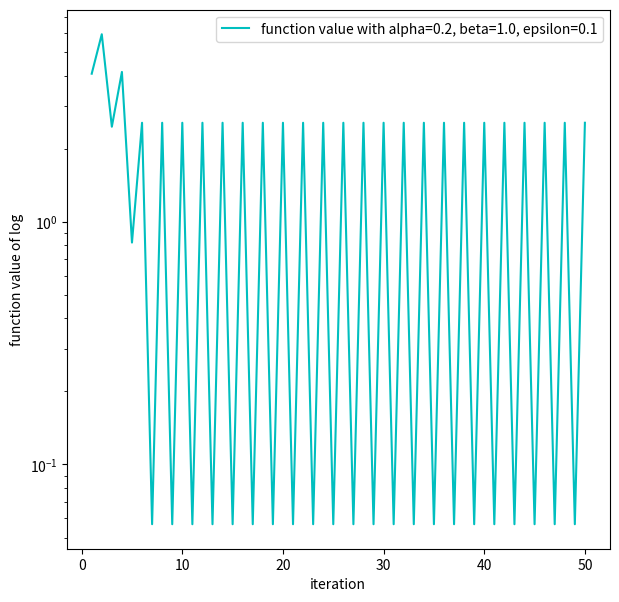

Source code (Python):
from typing import overload

import numpy as np
import sympy
import math

from matplotlib import pyplot as plt
from sympy import Max

x = sympy.symbols('x', real=True)
f = x ** 2
dfdx = sympy.diff(f, x)
f = sympy.lambdify(x, f)
dfdx = sympy.lambdify(x, dfdx)

x1, y1 = sympy.symbols('x,y', real=True)
xa = sympy.Array([x1, y1])
# f1 = 1 * (x1 - 5) ** 4 + 3 * (y1 - 0) ** 2
# f1 = (1 - x1) ** 2 + 100 * (y1 - x1 ** 2) ** 2
# f1 = abs(x1) + y1 ** 2
# f1 = 0.5 * (x1 ** 2 + 10 * y1 ** 2)
f1 = Max(x1 - 5, 0) + 3 * abs(y1 - 0)
dfdx1 = sympy.diff(f1, xa)
# dfdx2 = sympy.diff(f2, xa)
print(dfdx1)

f1 = sympy.lambdify(xa, f1)
print(f1(1, 1))
# f2 = sympy.lambdify(xa, f2)
dfdx1 = sympy.lambdify(xa, dfdx1)
# dfdx2 = sympy.lambdify(xa, dfdx2)


x2 = sympy.symbols('x', real=True)
f2 = 3 * abs(x2 - 0)
dfdx2 = sympy.diff(f2, x2)
dfdx2 = sympy.lambdify(x2, dfdx2)
print(dfdx2(2))


# print(dfdx2)

# f = sympy.lambdify(x, f)
# dfdx = sympy.lambdify(x, dfdx)


def getF1(x):
    return f(x)


def getF2(x, y):
    return f1(x, y)


def getDf1(x):
    return dfdx(x)


# def getDf2(x, y):
#     return dfdx1(x, y)
def getDf(x):
    if x > 5:
        return 1
    else:
        return 0


def getDf2(x, y):
    dx = getDf(x)
    dy = dfdx2(y)
    return dx, dy


def getPF1(x, y):
    x1 = x.copy()
    for i in range(0, x.shape[0]):
        for j in range(0, x.shape[1]):
            if x[i][j] <= 5:
                x1[i][j] = 0
            else:
                x1[i][j] = x[i][j] - 5


    part2 = 3 * abs(y)

    return x1 + part2


def polyak(startX, startY, maxIters, epsilon, ii, ss):
    x = startX
    i = 0
    if startY is not None:
        y = startY
        while i < maxIters:
            numerator = getF2(x, y) - 0
            dx, dy = getDf2(x, y)
            alpha = numerator / (dx ** 2 + dy ** 2 + epsilon)
            x = x - alpha * dx
            y = y - alpha * dy
            i = i + 1
            ii.append(i)
            ss.append(getF2(x, y))
    else:
        while i < maxIters:
            numerator = getF1(x) - 0
            alpha = numerator / (getDf1(x) ** 2 + epsilon)
            x = x - alpha * getDf1(x)
            i = i + 1
            ii.append(i)
            ss.append(alpha)
    return ii, ss


def RMSProp(startX, startY, maxIters, alpha0, Beta, epsilon, ii, ff, ssx, ssy, xx, yy):
    x = startX
    i = 0
    sum = 0
    if startY is None:
        while i < maxIters:
            sum = Beta * sum + (1 - Beta) * getDf1(x) ** 2
            alpha = alpha0 / (math.sqrt(sum) + epsilon)
            x = x - alpha * getDf1(x)
            i = i + 1
            ii.append(i)
            ff.append(alpha)
    else:
        y = startY
        sum2 = 0
        while i < maxIters:

            dx, dy = getDf2(x, y)
            sum = Beta * sum + (1 - Beta) * (dx ** 2)
            sum2 = Beta * sum2 + (1 - Beta) * (dy ** 2)
            alpha = alpha0 / (math.sqrt(sum) + epsilon)
            alpha2 = alpha0 / (math.sqrt(sum2) + epsilon)
            x = x - alpha * dx
            y = y - alpha2 * dy
            i = i + 1
            ii.append(i)
            ff.append(getF2(x, y))
            ssx.append(alpha)
            ssy.append(alpha2)
            xx.append(x)
            yy.append(y)
    return ii, ff, ssx, ssy, xx, yy


def heavyBall(startX, startY, maxIters, alpha, Beta, ii, ff, ssx, ssy, xx, yy):
    x = startX
    i = 0
    z = 0
    if startY is None:
        while i < maxIters:
            z = Beta * z + alpha * getDf1(x)
            x = x - z
            i = i + 1
            ii.append(i)
            ff.append(getF1(x))
    else:
        y = startY
        z2 = 0
        while i < maxIters:
            dx, dy = getDf2(x, y)
            z = Beta * z + alpha * dx
            z2 = Beta * z2 + alpha * dy
            x = x - z
            y = y - z2
            i = i + 1
            ii.append(i)
            ff.append(getF2(x, y))
            ssx.append(z)
            ssy.append(z2)
            xx.append(x)
            yy.append(y)
    return ii, ff, ssx, ssy, xx, yy


def Adam(startX, startY, maxIters, alpha, Beta1, Beta2, epsilon, ii, ff, ssx, ssy, xx, yy):
    x = startX
    i = 0
    mt = 0
    vt = 0
    if startY is None:
        while i < maxIters:
            mt = Beta1 * mt + (1 - Beta1) * getDf1(x)
            vt = Beta2 * vt + (1 - Beta2) * (getDf1(x) ** 2)
            me = mt / (1 - Beta1 ** (i + 1))
            ve = vt / (1 - Beta2 ** (i + 1))
            x = x - alpha * (me / (math.sqrt(ve) + epsilon))
            i = i + 1
            ii.append(i)
            ff.append(getF1(x))

    else:
        y = startY
        mt2 = 0
        vt2 = 0
        while i < maxIters:
            dx, dy = getDf2(x, y)
            mt = Beta1 * mt + (1 - Beta1) * dx
            mt2 = Beta1 * mt2 + (1 - Beta1) * dy
            vt = Beta2 * vt + (1 - Beta2) * (dx ** 2)
            vt2 = Beta2 * vt2 + (1 - Beta2) * (dy ** 2)
            me = mt / (1 - Beta1 ** (i + 1))
            me2 = mt2 / (1 - Beta1 ** (i + 1))
            ve = vt / (1 - Beta2 ** (i + 1))
            ve2 = vt2 / (1 - Beta2 ** (i + 1))
            x = x - alpha * (me / (math.sqrt(ve) + epsilon))
            y = y - alpha * (me2 / (math.sqrt(ve2) + epsilon))
            i = i + 1
            ii.append(i)
            ff.append(getF2(x, y))
            ssx.append(alpha * (me / (math.sqrt(ve) + epsilon)))
            ssy.append(alpha * (me2 / (math.sqrt(ve2) + epsilon)))
            xx.append(x)
            yy.append(y)
    return ii, ff, ssx, ssy, xx, yy

plt.figure(figsize=(7, 7))
# polyak(1, None, 50, 0.0001)
# polyak(-1.25,0.5, 1500, 0.0001)

# RMSProp(1,None,50,0.06,0.9,0.0001)
# ii, ff, ssx, ssy, xx, yy = RMSProp(1, 1, 500, 0.01, 0.25, 0.0001, [], [], [], [], [], [])
# ii1, ff1, ssx1, ssy1, xx1, yy1 = RMSProp(1, 1, 500, 0.2, 0.25, 0.0001, [], [], [], [], [], [])
# ii2, ff2, ssx2, ssy2, xx2, yy2 = RMSProp(1, 1, 500, 0.2, 0.5, 0.0001, [], [], [], [], [], [])
# ii3, ff3, ssx3, ssy3, xx3, yy3 = RMSProp(1, 1, 500, 0.5, 0.5, 0.0001, [], [], [], [], [], [])
# ii4, ff4, ssx4, ssy4, xx4, yy4 = RMSProp(1, 1, 500, 0.5, 0.9, 0.0001, [], [], [], [], [], [])
# ii, ff, ssx, ssy, xx, yy = RMSProp(1, 1, 100, 0.1, 0.25, 0.0001, [], [], [], [], [], [])
# ii1, ff1, ssx1, ssy1, xx1, yy1 = RMSProp(1, 1, 100, 0.2, 0.25, 0.0001, [], [], [], [], [], [])
# ii2, ff2, ssx2, ssy2, xx2, yy2 = RMSProp(1, 1, 100, 0.3, 0.25, 0.0001, [], [], [], [], [], [])
# ii3, ff3, ssx3, ssy3, xx3, yy3 = RMSProp(1, 1, 100, 0.1, 0.9, 0.0001, [], [], [], [], [], [])
# ii4, ff4, ssx4, ssy4, xx4, yy4 = RMSProp(1, 1, 80, 0.2, 0.9, 0.0001, [], [], [], [], [], [])
# ii5, ff5, ssx5, ssy5, xx5, yy5 = RMSProp(1, 1, 80, 0.3, 0.9, 0.0001, [], [], [], [], [], [])
# ii5, ff5, ssx5, ssy5, xx5, yy5 = RMSProp(1, 1, 200, 0.9, 0.9, 0.0001, [], [], [], [], [], [])
# RMSProp(0.02, 0.1, 1000, 0.01, 0.9, 0.00001)
# heavyBall(1, None, 50, 1, 0.25)
# ii, ff, ssx, ssy, xx, yy = heavyBall(1, 1, 200, 0.001, 0.25, [], [], [], [], [], [])
# ii1, ff1, ssx1, ssy1, xx1, yy1 = heavyBall(1, 1, 200, 0.005, 0.25, [], [], [], [], [], [])
# ii2, ff2, ssx2, ssy2, xx2, yy2 = heavyBall(1, 1, 200, 0.005, 0.5, [], [], [], [], [], [])
# ii3, ff3, ssx3, ssy3, xx3, yy3 = heavyBall(1, 1, 200, 0.01, 0.5, [], [], [], [], [], [])
# ii4, ff4, ssx4, ssy4, xx4, yy4 = heavyBall(1, 1, 200, 0.01, 0.9, [], [], [], [], [], [])
# ii, ff, ssx, ssy, xx, yy = heavyBall(1, 1, 100, 1, 0.25, [], [], [], [], [], [])
# ii1, ff1, ssx1, ssy1, xx1, yy1 = heavyBall(1, 1, 500, 0.005, 0.25, [], [], [], [], [], [])
# ii2, ff2, ssx2, ssy2, xx2, yy2 = heavyBall(1, 1, 500, 0.01, 0.5, [], [], [], [], [], [])
# ii3, ff3, ssx3, ssy3, xx3, yy3 = heavyBall(1, 1, 500, 0.001, 0.9, [], [], [], [], [], [])
# ii4, ff4, ssx4, ssy4, xx4, yy4 = heavyBall(1, 1, 500, 0.005, 0.9, [], [], [], [], [], [])
# ii5, ff5, ssx5, ssy5, xx5, yy5 = heavyBall(1, 1, 500, 0.01, 0.9, [], [], [], [], [], [])
# ii, ff, ssx, ssy, xx, yy = heavyBall(1, 1, 5, 0.05, 0.9, [], [], [], [], [], [])
# Adam(1.0,None, 50, 0.1, 0.9, 0.999, 0)
# ii, ff, ssx, ssy, xx, yy = Adam(1, 1, 500, 10, 0.9, 0.9, 0.0001, [], [], [], [], [], [])
# ii1, ff1, ssx1, ssy1, xx1, yy1 = Adam(1, 1, 150, 0.2, 0.25, 0.25, 0.0001, [], [], [], [], [], [])
# ii2, ff2, ssx2, ssy2, xx2, yy2 = Adam(1, 1, 150, 0.2, 0.5, 0.25, 0.0001, [], [], [], [], [], [])
# ii3, ff3, ssx3, ssy3, xx3, yy3 = Adam(1, 1, 150, 0.2, 0.5, 0.5, 0.0001, [], [], [], [], [], [])
# ii4, ff4, ssx4, ssy4, xx4, yy4 = Adam(1, 1, 150, 0.9, 0.9, 0.9, 0.0001, [], [], [], [], [], [])
# ii, ff, ssx, ssy, xx, yy = Adam(1, 1, 200, 0.1, 0.25, 0.25, 0.0001, [], [], [], [], [], [])
# ii1, ff1, ssx1, ssy1, xx1, yy1 = Adam(1, 1, 200, 0.5, 0.25, 0.25, 0.0001, [], [], [], [], [], [])
# ii2, ff2, ssx2, ssy2, xx2, yy2 = Adam(1, 1, 200, 0.9, 0.25, 0.25, 0.0001, [], [], [], [], [], [])
# ii3, ff3, ssx3, ssy3, xx3, yy3 = Adam(1, 1, 200, 0.1, 0.9, 0.9, 0.0001, [], [], [], [], [], [])
# ii4, ff4, ssx4, ssy4, xx4, yy4 = Adam(1, 1, 200, 0.5, 0.9, 0.9, 0.0001, [], [], [], [], [], [])
# ii5, ff5, ssx5, ssy5, xx5, yy5 = Adam(1, 1, 200, 0.9, 0.9, 0.9, 0.0001, [], [], [], [], [], [])
# ii, ff, ssx, ssy, xx, yy = Adam(1, 1, 2000, 0.3, 1.1, 0.95, 0.0001, [], [], [], [], [], [])


# plt.plot(ii, ff, color='b', label='function value with alpha=0.01, beta = 0.25')
# plt.plot(ii1, ff1, color='r', label='function value with alpha=0.2, beta = 0.25')
# plt.plot(ii2, ff2, color='g', label='function value with alpha=0.2, beta = 0.5')
# plt.plot(ii3, ff3, color='y', label='function value with alpha=0.5, beta = 0.5')
# plt.plot(ii4, ff4, color='c', label='function value with alpha=0.5, beta = 0.9')
# plt.plot(ii, ff, color='b', label='function value with alpha=0.1, beta = 0.25')
# plt.plot(ii1, ff1, color='r', label='function value with alpha=0.2, beta = 0.25')
# plt.plot(ii2, ff2, color='g', label='function value with alpha=0.3, beta = 0.25')
# plt.plot(ii3, ff3, color='y', label='function value with alpha=0.1, beta = 0.9')
# plt.plot(ii4, ff4, color='c', label='function value with alpha=0.2, beta = 0.9')
# plt.plot(ii5, ff5, color='m', label='function value with alpha=0.3, beta = 0.9')
# plt.plot(ii5, ff5, color='c', label='function value with alpha=5000, beta=0.9, epsilon=0.0001')
# plt.plot(ii, ssx, color='b', label='x step size with alpha=0.06, beta = 0.25')
# plt.plot(ii, ssy, color='r', label='y step size with alpha=0.06, beta = 0.25')
# plt.plot(ii1, ssx1, color='g', label='x step size with alpha=0.2, beta = 0.25')
# plt.plot(ii1, ssy1, color='y', label='y step size with alpha=0.2, beta = 0.25')
# plt.plot(ii2, ssx2, color='c', label='x step size with alpha=0.2, beta = 0.5')
# plt.plot(ii2, ssy2, color='m', label='y step size with alpha=0.2, beta = 0.5')
# x = np.arange(1, 6, 0.1)
# y = np.arange(-2, 2, 0.1)
# X, Y = np.meshgrid(x, y)
# contours = plt.contour(X, Y, getF2(X, Y), 20);
# plt.clabel(contours, inline=True, fontsize=10)
# plt.plot(xx,yy,color='b', label='the path of x and y with alpha=0.1, beta = 0.25')
# plt.plot(xx2,yy2,color='r', label='the path of x and y with alpha=0.9, beta = 0.25')
# plt.plot(xx3,yy3,color='g', label='the path of x and y with alpha=0.1, beta = 0.9')
# plt.plot(xx5,yy5,color='y', label='the path of x and y with alpha=0.9, beta = 0.9')

# plt.plot(ii, ff, color='b', label='function value with alpha=0.001, beta = 0.25')
# plt.plot(ii1, ff1, color='r', label='function value with alpha=0.005, beta = 0.25')
# plt.plot(ii2, ff2, color='g', label='function value with alpha=0.005, beta = 0.5')
# plt.plot(ii3, ff3, color='y', label='function value with alpha=0.01, beta = 0.5')
# plt.plot(ii4, ff4, color='c', label='function value with alpha=0.01, beta = 0.9')
# plt.plot(ii, ff, color='b', label='function value with alpha=0.001, beta = 0.25')
# plt.plot(ii1, ff1, color='r', label='function value with alpha=0.005, beta = 0.25')
# plt.plot(ii2, ff2, color='g', label='function value with alpha=0.008, beta = 0.25')
# plt.plot(ii3, ff3, color='y', label='function value with alpha=0.001, beta = 0.9')
# plt.plot(ii4, ff4, color='c', label='function value with alpha=0.005, beta = 0.9')
# plt.plot(ii5, ff5, color='m', label='function value with alpha=0.01, beta = 0.9')
# plt.plot(ii, ssy, color='b', label='y step with alpha=0.001, beta = 0.25')
# plt.plot(ii1, ssy1, color='r', label='y step with alpha=0.005, beta = 0.25')
# plt.plot(ii2, ssy2, color='g', label='y step with alpha=0.005, beta = 0.5')
# plt.plot(ii, ssy3, color='y', label='y step with alpha=0.01, beta = 0.5')
# plt.plot(ii, ssy4, color='c', label='y step with alpha=0.01, beta = 0.9')

# plt.plot(xx,yy,color='b', label='the path of x and y with alpha=0.001, beta = 0.25')
# plt.plot(xx1,yy1,color='r', label='the path of x and y with alpha=0.005, beta = 0.25')
# plt.plot(xx2,yy2,color='g', label='the path of x and y with alpha=0.005, beta = 0.5')
# plt.plot(xx3,yy3,color='y', label='the path of x and y with alpha=0.01, beta = 0.5')
# plt.plot(xx4,yy4,color='c', label='the path of x and y with alpha=0.01, beta = 0.9')
# plt.plot(ii, ff, color='b', label='function value with alpha=0.05, beta = 0.9')

# plt.plot(ii, ff, color='b', label='function value with alpha=10,beta1 = 0.9,beta2 = 0.9')
# plt.plot(ii1, ff1, color='r', label='function value with alpha=0.2,beta1 = 0.25,beta2 = 0.25')
# plt.plot(ii2, ff2, color='g', label='function value with alpha=0.2,beta1 = 0.5,beta2 = 0.25')
# plt.plot(ii3, ff3, color='y', label='function value with alpha=0.2,beta1 = 0.5,beta2 = 0.5')
# plt.plot(ii4, ff4, color='c', label='function value with alpha=0.3,beta1 = 0.9,beta2 = 0.9')
# plt.plot(ii, ff, color='b', label='function value with alpha=0.1,beta1 = 0.9,beta2 = 0.9')
# plt.plot(ii1, ff1, color='r', label='function value with alpha=0.5,beta1 = 0.25,beta2 = 0.25')
# plt.plot(ii2, ff2, color='g', label='function value with alpha=0.9,beta1 = 0.25,beta2 = 0.25')
# plt.plot(ii3, ff3, color='y', label='function value with alpha=0.1,beta1 = 0.9,beta2 = 0.9')
# plt.plot(ii4, ff4, color='c', label='function value with alpha=0.5,beta1 = 0.9,beta2 = 0.9')
# plt.plot(ii5, ff5, color='m', label='function value with alpha=0.9,beta1 = 0.9,beta2 = 0.9')
# plt.plot(ii, ssx, color='b', label='x step with alpha=0.1, beta = 0.25,beta2 = 0.25')
# plt.plot(ii, ssy, color='r', label='y step with alpha=0.1, beta = 0.25,beta2 = 0.25')
# plt.plot(ii1, ssy1, color='b', label='y step with alpha=0.2, beta = 0.25,beta2 = 0.25')
# plt.plot(ii2, ssy2, color='g', label='y step with alpha=0.2, beta = 0.5,beta2 = 0.25')
# plt.plot(ii3, ssy3, color='y', label='y step with alpha=0.2, beta = 0.5,beta2 = 0.5')
# plt.plot(xx, yy, color='b', label='the path of x and y with alpha=0.1, beta = 0.25,beta2 = 0.25')
# plt.plot(xx1, yy1, color='r', label='the path of x and y with alpha=0.2, beta = 0.25,beta2 = 0.25')
# plt.plot(xx2, yy2, color='g', label='the path of x and y with alpha=0.2, beta = 0.5,beta2 = 0.25')
# plt.plot(xx3, yy3, color='y', label='the path of x and y with alpha=0.2, beta = 0.5,beta2 = 0.5')
# plt.plot(xx4, yy4, color='c', label='the path of x and y with alpha=0.3, beta = 0.9,beta2 = 0.9')
# plt.plot(ii, ff, color='b', label='function value with alpha=0.3, beta1 = 1.1,beta2 = 0.95')

# Max(x1 - 5, 0) + 3 * abs(y1 - 0)
# ii, ff, ssx, ssy, xx, yy = RMSProp(10, 1, 200, 0.06, 0.25, 0.0001, [], [], [], [], [], [])
# ii1, ff1, ssx1, ssy1, xx1, yy1 = RMSProp(10, 1, 200, 0.2, 0.25, 0.0001, [], [], [], [], [], [])
# ii2, ff2, ssx2, ssy2, xx2, yy2 = RMSProp(10, 1, 200, 0.2, 0.5, 0.0001, [], [], [], [], [], [])
# ii3, ff3, ssx3, ssy3, xx3, yy3 = RMSProp(10, 1, 200, 0.5, 0.5, 0.0001, [], [], [], [], [], [])
# ii4, ff4, ssx4, ssy4, xx4, yy4 = RMSProp(10, 1, 200, 0.5, 0.9, 0.0001, [], [], [], [], [], [])
ii5, ff5, ssx5, ssy5, xx5, yy5 = RMSProp(10, 1, 50, 0.9, 0.25, 0.1, [], [], [], [], [], [])
# plt.plot(ii, ff, color='b', label='function value with alpha=0.06, beta = 0.25')
# plt.plot(ii1, ff1, color='r', label='function value with alpha=0.2, beta = 0.25')
# plt.plot(ii2, ff2, color='g', label='function value with alpha=0.2, beta = 0.5')
# plt.plot(ii3, ff3, color='y', label='function value with alpha=0.5, beta = 0.5')
# plt.plot(ii4, ff4, color='c', label='function value with alpha=0.5, beta = 0.9')
plt.plot(ii5, ff5, color='c', label='function value with alpha=0.2, beta=1.0, epsilon=0.1')
# plt.plot(ii, ssx, color='b', label='x step size with alpha=0.06, beta = 0.25')
# plt.plot(ii, ssy, color='r', label='y step size with alpha=0.06, beta = 0.25')
# plt.plot(ii1, ssx1, color='g', label='x step size with alpha=0.2, beta = 0.25')
# plt.plot(ii1, ssy1, color='y', label='y step size with alpha=0.2, beta = 0.25')
# plt.plot(ii2, ssx2, color='c', label='x step size with alpha=0.2, beta = 0.5')
# plt.plot(ii2, ssy2, color='m', label='y step size with alpha=0.2, beta = 0.5')
# plt.plot(ii3, ssy3, color='gold', label='x step size with alpha=0.2, beta = 0.5')
# plt.plot(ii3, ssy3, color='k', label='y step size with alpha=0.2, beta = 0.5')
# x = np.arange(4, 12, 0.1)
# y = np.arange(-1, 2, 0.1)
# X, Y = np.meshgrid(x, y)
# contours = plt.contour(X, Y, getPF1(X, Y), 20);
# plt.clabel(contours, inline=True, fontsize=10)
# plt.plot(xx, yy, color='b', label='the path of x and y with alpha=0.06, beta = 0.25')
# plt.plot(xx1, yy1, color='r', label='the path of x and y with alpha=0.2, beta = 0.25')
# plt.plot(xx2, yy2, color='g', label='the path of x and y with alpha=0.2, beta = 0.5')
# plt.plot(xx3, yy3, color='y', label='the path of x and y with alpha=0.5, beta = 0.5')

# ii, ff, ssx, ssy, xx, yy = heavyBall(10, 1, 500, 0.01, 0.25, [], [], [], [], [], [])
# ii1, ff1, ssx1, ssy1, xx1, yy1 = heavyBall(10, 1, 500, 0.05, 0.25, [], [], [], [], [], [])
# ii2, ff2, ssx2, ssy2, xx2, yy2 = heavyBall(10, 1, 500, 0.01, 0.9, [], [], [], [], [], [])
# ii3, ff3, ssx3, ssy3, xx3, yy3 = heavyBall(10, 1, 500, 0.05, 0.9, [], [], [], [], [], [])
# ii4, ff4, ssx4, ssy4, xx4, yy4 = heavyBall(10, 5, 500, 0.06, 0.9, [], [], [], [], [], [])
# ii, ff, ssx, ssy, xx, yy = heavyBall(10, 1, 100, 0.6, 0.9, [], [], [], [], [], [])
# plt.plot(ii, ff, color='b', label='function value with alpha=0.01, beta = 0.25')
# plt.plot(ii1, ff1, color='r', label='function value with alpha=0.05, beta = 0.25')
# plt.plot(ii2, ff2, color='g', label='function value with alpha=0.01, beta = 0.9')
# plt.plot(ii3, ff3, color='y', label='function value with alpha=0.05, beta = 0.9')
# plt.plot(ii4, ff4, color='c', label='function value with alpha=0.06, beta = 0.9')
# plt.plot(ii, ssy, color='b', label='y step with alpha=0.01, beta = 0.25')
# plt.plot(ii1, ssy1, color='r', label='y step with alpha=0.03, beta = 0.25')
# plt.plot(ii2, ssy2, color='g', label='y step with alpha=0.03, beta = 0.5')
# plt.plot(ii, ssy3, color='y', label='y step with alpha=0.06, beta = 0.5')
# plt.plot(ii, ssy4, color='c', label='y step with alpha=0.06, beta = 0.9')

# x = np.arange(-2, 11, 0.1)
# y = np.arange(-0.5, 1.5, 0.1)
# X, Y = np.meshgrid(x, y)
# contours = plt.contour(X, Y, getPF1(X, Y), 20);
# plt.clabel(contours, inline=True, fontsize=10)
# plt.plot(xx,yy,color='b', label='the path of x and y with alpha=0.01, beta = 0.25,500 iters')
# plt.plot(xx1,yy1,color='r', label='the path of x and y with alpha=0.03, beta = 0.25,500 iters')
# plt.plot(xx2,yy2,color='g', label='the path of x and y with alpha=0.03, beta = 0.5,500 iters')
# plt.plot(xx3,yy3,color='y', label='the path of x and y with alpha=0.06, beta = 0.5,500 iters')
# plt.plot(xx4,yy4,color='c', label='the path of x and y with alpha=0.06, beta = 0.9,500 iters')
# plt.plot(ii, ff, color='b', label='function value with alpha=0.06, beta = 1')

# ii, ff, ssx, ssy, xx, yy = Adam(10, 1, 500, 0.1, 0.25, 0.25, 0.0001, [], [], [], [], [], [])
# ii1, ff1, ssx1, ssy1, xx1, yy1 = Adam(10, 1, 500, 0.2, 0.25, 0.25, 0.0001, [], [], [], [], [], [])
# ii2, ff2, ssx2, ssy2, xx2, yy2 = Adam(10, 1, 500, 0.2, 0.5, 0.25, 0.0001, [], [], [], [], [], [])
# ii3, ff3, ssx3, ssy3, xx3, yy3 = Adam(10, 1, 500, 0.2, 0.5, 0.5, 0.0001, [], [], [], [], [], [])
# ii4, ff4, ssx4, ssy4, xx4, yy4 = Adam(10, 1, 500, 0.2, 0.9, 0.9, 0.0001, [], [], [], [], [], [])
# ii5, ff5, ssx5, ssy5, xx5, yy5 = Adam(10, 1, 500, 0.5, 0.9, 0.9, 0.0001, [], [], [], [], [], [])
# ii, ff, ssx, ssy, xx, yy = Adam(10, 1, 1000, 0.5, 1.1, 0.9, 0.0001, [], [], [], [], [], [])
# ii, ff, ssx, ssy, xx, yy = Adam(1, 1, 2000, 0.3, 1.1, 0.95, 0.0001, [], [], [], [], [], [])
# plt.plot(ii, ff, color='b', label='function value with alpha=0.1,beta1 = 0.25,beta2 = 0.25')
# plt.plot(ii1, ff1, color='r', label='function value with alpha=0.2,beta1 = 0.25,beta2 = 0.25')
# plt.plot(ii2, ff2, color='g', label='function value with alpha=0.2,beta1 = 0.5,beta2 = 0.25')
# plt.plot(ii3, ff3, color='y', label='function value with alpha=0.2,beta1 = 0.5,beta2 = 0.5')
# plt.plot(ii4, ff4, color='c', label='function value with alpha=0.3,beta1 = 0.9,beta2 = 0.9')
# plt.plot(ii5, ff5, color='m', label='function value with alpha=0.5,beta1 = 0.9,beta2 = 0.9')
# plt.plot(ii, ff, color='b', label='function value with alpha=0.5,beta1 = 1.1,beta2 = 0.9')
# plt.plot(ii, ssy, color='b', label='y step with alpha=0.1, beta = 0.25,beta2 = 0.25')
# plt.plot(ii1, ssy1, color='r', label='y step with alpha=0.2, beta = 0.25,beta2 = 0.25')
# plt.plot(ii2, ssy2, color='g', label='y step with alpha=0.2, beta = 0.5,beta2 = 0.25')
# plt.plot(ii3, ssy3, color='y', label='y step with alpha=0.2, beta = 0.5,beta2 = 0.5')
# plt.plot(ii4, ssy4, color='c', label='y step with alpha=0.2, beta = 0.9,beta2 = 0.9')
# plt.plot(ii5, ssy5, color='m', label='y step with alpha=0.5, beta = 0.9,beta2 = 0.9')
# x = np.arange(-5, 11, 0.1)
# y = np.arange(-1, 1.5, 0.1)
# X, Y = np.meshgrid(x, y)
# contours = plt.contour(X, Y, getPF1(X, Y), 20);
# plt.clabel(contours, inline=True, fontsize=10)
# plt.plot(xx, yy, color='b', label='the path of x and y with alpha=0.1, beta = 0.25,beta2 = 0.25')
# plt.plot(xx1, yy1, color='r', label='the path of x and y with alpha=0.2, beta = 0.25,beta2 = 0.25')
# plt.plot(xx2, yy2, color='g', label='the path of x and y with alpha=0.2, beta = 0.5,beta2 = 0.25')
# plt.plot(xx3, yy3, color='y', label='the path of x and y with alpha=0.2, beta = 0.5,beta2 = 0.5')
# plt.plot(xx4, yy4, color='c', label='the path of x and y with alpha=0.2, beta = 0.9,beta2 = 0.9')
# plt.plot(xx5, yy5, color='m', label='the path of x and y with alpha=0.5, beta = 0.9,beta2 = 0.9')
plt.xlabel('iteration')
plt.ylabel('function value of log')
plt.yscale("log")
# plt.xscale("log")
# plt.ylim((-0.5, 0.1))
plt.legend()
plt.show()
